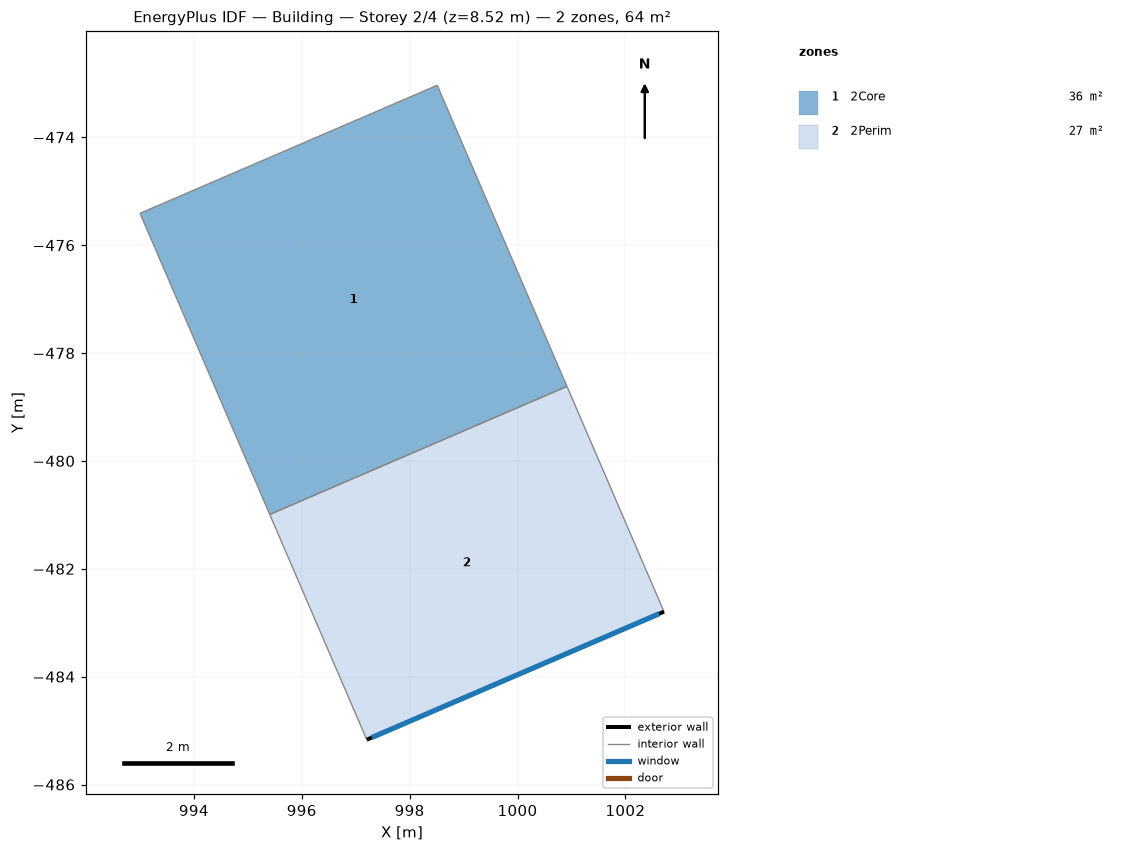
=== STOREY PLAN SPEC (per zone: floor XY polygon, exterior-wall plan segments, windows/doors) ===
zone 1: 2Core  (36.5 m²)
  floor: (995.41, -480.99) (993.00, -475.41) (998.51, -473.04) (1000.92, -478.62)
  interior walls: 4
zone 2: 2Perim  (27.3 m²)
  floor: (997.21, -485.17) (995.41, -480.99) (1000.92, -478.62) (1002.72, -482.80)
  exterior wall: (1002.72, -482.80) – (997.21, -485.17)  [6.0 m]
    window: (1002.62, -482.83) – (997.30, -485.13)  [15.3 m²]
  interior walls: 3

=== DERIVED (storey summary) ===
Building: Building
Storey: 2 of 4  (floor level z = 8.52 m)
Storey gross floor area: 63.8 m²
Zones on this storey: 2
  - 2Core: floor 36.5 m²
  - 2Perim: floor 27.3 m²; exterior wall 6.0 m (25.6 m²); 1 window(s) 15.3 m²; WWR 60.0%
Zone adjacency (shared interzone walls):
  - 2Core ↔ 2Perim